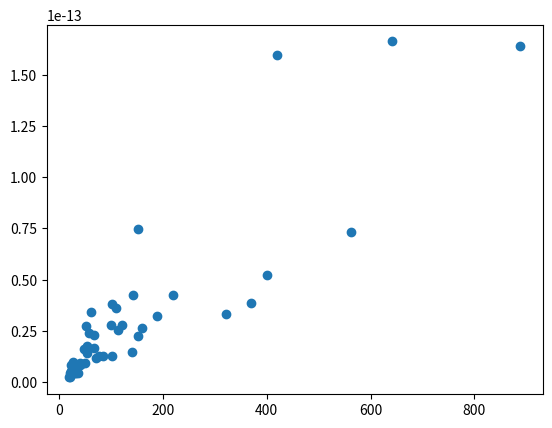

Write Python code to recreate this figure.
import matplotlib.pyplot as plt
import numpy as np
from numpy import diag
from numpy.linalg import norm, qr, svd, inv
import time


def graham_schmidt(A):
    Q = np.copy(A)
    R = np.zeros(A.shape, dtype=float)

    # u1
    Q[:, 0] /= norm(Q[:, 0])

    # u2, ... uN
    for k in range(1, A.shape[1]):
        for i in range(k):
            Q[:, k] -= np.dot(Q[:, i], A[:, k]) * Q[:, i]

        Q[:, k] /= norm(Q[:, k])

    for i in range(A.shape[0]):
        for j in range(i+1):
            R[j, i] = np.dot(Q[:, j], A[:, i])

    return Q, R


def rnd(n):
    return np.random.rand(n, n)*10


def test_1(ns):
    for n in ns:
        print(f"test for n={n}")
        A = rnd(n)
        Q, R = graham_schmidt(A)
        q, r = np.linalg.qr(A)
        assert (np.allclose(A, np.dot(Q, R))), "A != QR"
        assert (np.allclose(abs(q), abs(Q))), "q != Q"
        assert (np.allclose(abs(r), abs(R))), "r != R"
        print("✓")

test_1([3, 50, 200])

# generating 8x8 matrixes with different cond
I = np.identity(8)
cond_to_val = dict()
while len(cond_to_val) < 50:
    A = np.random.rand(8, 8)
    U, S, Vt = svd(A)
    cond = S[0] / S[7]
    if cond not in cond_to_val:
        Q, R = graham_schmidt(A)
        val = norm(I - Q.transpose() @ Q)
        cond_to_val[cond] = val

to_print = list(cond_to_val.items())
to_print.sort()
xs = [pair[0] for pair in to_print]
ys = [pair[1] for pair in to_print]
plt.plot(xs, ys, 'o')
# plt.show()

# ||I-Q^T*Q|| (cond(A))

# prepare A matrix
A = np.zeros((5, 3))
A[:, 0] = 1
A[0, 1] = 1
A[1, 2] = 1

B = np.matrix([3, 4, 1, 1, 1]).reshape(-1,1)

def solve_overdet(A, B):
    m, n = A.shape
    Q, R = np.linalg.qr(A, mode="complete")
    Q1 = Q[:, :n]
    R1 = R[:n, :n]
    X = inv(R1)@(Q1.T@B)
    print(X)
    return X

result = solve_overdet(A, B)

